pico-8 play session: hold ← + tap ❎, after a click and taps of 🅾, ❎, 🅾+❎, 🅾 in the second before t = 0

[t = 1 s] hold ← ~1s, tap ❎ ~2×
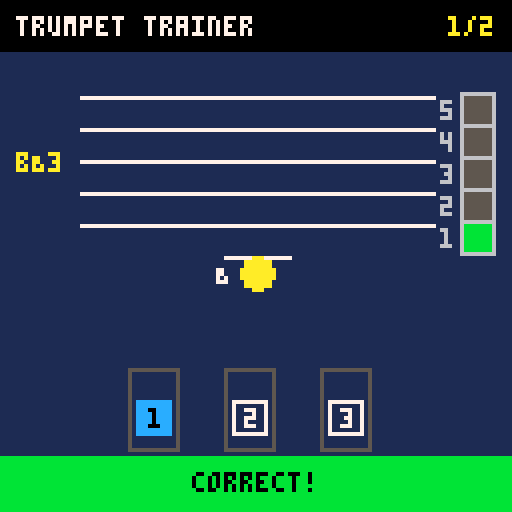

pico-8 cartridge
version 16
__lua__
-- trumpet fingering trainer
-- version 2.0 - full range expansion

function _init()
  -- app states: "menu", "reference", "quiz", "result", "play_along"
  state = "menu"
  menu_opt = 1
  ref_idx = 1
  
  -- practice state variables
  score = 0
  total = 0
  is_correct = false
  user_v = {false, false, false}
  user_air = 2
  
  -- play-along state variables
  play_along_timer = 0
  failed = false
  
  -- difficulty ranges
  min_air = 1
  max_air = 5
  is_bb = true
  tempo = 60
  
  -- database of notes (f#3 to g5)
  -- y: standard treble clef positioning (F5 = 24, E4 = 56)
  -- v: valves, air: partial (1-5), w: srs weight, p: pico-8 pitch index (F#3=18 to G5=43)
  notes = {
    -- 1st partial
    {name="f#3", y=80, v={true,true,true}, air=1, p=18},
    {name="g3",  y=76, v={true,false,true}, air=1, p=19},
    {name="g#3", y=76, v={false,true,true}, air=1, p=20},
    {name="a3",  y=72, v={true,true,false}, air=1, p=21},
    {name="bB3", y=68, v={true,false,false}, air=1, p=22},
    {name="b3",  y=68, v={false,true,false}, air=1, p=23},
    {name="c4",  y=64, v={false,false,false}, air=1, p=24},
    -- 2nd partial
    {name="c#4", y=64, v={true,true,true}, air=2, p=25},
    {name="d4",  y=60, v={true,false,true}, air=2, p=26},
    {name="d#4", y=60, v={false,true,true}, air=2, p=27},
    {name="e4",  y=56, v={true,true,false}, air=2, p=28},
    {name="f4",  y=52, v={true,false,false}, air=2, p=29},
    {name="f#4", y=52, v={false,true,false}, air=2, p=30},
    {name="g4",  y=48, v={false,false,false}, air=2, p=31},
    -- 3rd partial
    {name="g#4", y=48, v={false,true,true}, air=3, p=32},
    {name="a4",  y=44, v={true,true,false}, air=3, p=33},
    {name="bB4", y=40, v={true,false,false}, air=3, p=34},
    {name="b4",  y=40, v={false,true,false}, air=3, p=35},
    {name="c5",  y=36, v={false,false,false}, air=3, p=36},
    -- 4th partial
    {name="c#5", y=36, v={true,true,false}, air=4, p=37},
    {name="d5",  y=32, v={true,false,false}, air=4, p=38},
    {name="d#5", y=32, v={false,true,false}, air=4, p=39},
    {name="e5",  y=28, v={false,false,false}, air=4, p=40},
    -- 5th partial
    {name="f5",  y=24, v={true,false,false}, air=5, p=41},
    {name="f#5", y=24, v={false,true,false}, air=5, p=42},
    {name="g5",  y=20, v={false,false,false}, air=5, p=43}
  }
  
  -- background stars
  stars = {}
  for i=1,25 do
    add(stars, {
      x = rnd(128),
      y = rnd(128),
      speed = 0.2 + rnd(0.8),
      col = rnd({5, 6, 13})
    })
  end
  
  pick_new_note()
end

function pick_new_note()
  local active_notes = {}
  for n in all(notes) do
    if n.air >= min_air and n.air <= max_air then
      add(active_notes, n)
    end
  end
  
  if #active_notes == 0 then
    note = rnd(notes)
  else
    note = rnd(active_notes)
  end
  
  user_v = {false, false, false}
  user_air = min_air -- default
end

function _update()
  if state == "menu" then
    for s in all(stars) do
      s.y -= s.speed
      if s.y < 0 then
        s.y = 128
        s.x = rnd(128)
      end
    end
    if btnp(2) then menu_opt = max(1, menu_opt - 1) end
    if btnp(3) then menu_opt = min(7, menu_opt + 1) end
    
    if menu_opt == 4 then
      if btnp(0) then min_air = max(1, min_air - 1) end
      if btnp(1) then 
        min_air = min(5, min_air + 1) 
        if max_air < min_air then max_air = min_air end
      end
    elseif menu_opt == 5 then
      if btnp(0) then 
        max_air = max(1, max_air - 1) 
        if min_air > max_air then min_air = max_air end
      end
      if btnp(1) then max_air = min(5, max_air + 1) end
    elseif menu_opt == 6 then
      if btnp(0) or btnp(1) then is_bb = not is_bb end
    elseif menu_opt == 7 then
      if btnp(0) then tempo = max(40, tempo - 5) end
      if btnp(1) then tempo = min(120, tempo + 5) end
    end
    
    if btnp(5) and menu_opt <= 3 then
      if menu_opt == 1 then
        state = "quiz"
        score = 0
        total = 0
        pick_new_note()
      elseif menu_opt == 2 then
        state = "play_along"
        score = 0
        total = 0
        play_along_timer = 0
        failed = false
        pick_new_note()
      elseif menu_opt == 3 then
        state = "reference"
        ref_idx = 1
      end
    end
    
  elseif state == "reference" then
    if btnp(0) then ref_idx = max(1, ref_idx - 1) end
    if btnp(1) then ref_idx = min(#notes, ref_idx + 1) end
    if btnp(4) then state = "menu" end
    
  elseif state == "quiz" then
    if btnp(0) then user_v[1] = not user_v[1] end
    if btnp(1) then user_v[3] = not user_v[3] end
    
    if btn(4) then
      if btnp(2) then user_air = min(5, user_air + 1) end
      if btnp(3) then user_air = max(1, user_air - 1) end
    else
      if btnp(3) then user_v[2] = not user_v[2] end
    end
    
    if btnp(5) then
      total += 1
      local valves_correct = user_v[1] == note.v[1] and 
                             user_v[2] == note.v[2] and 
                             user_v[3] == note.v[3]
      local air_correct = user_air == note.air
      
      if valves_correct and air_correct then
        is_correct = true
        score += 1
        sfx(0)
      else
        is_correct = false
        sfx(1)
      end
      state = "result"
    end
    
  elseif state == "result" then
    if btnp(4) then
      pick_new_note()
      state = "quiz"
    end

  elseif state == "play_along" then
    if btnp(4) then
      stop_pitch()
      state = "menu"
      return
    end
    
    local beat_len = flr(1800 / tempo)
    local cycle_len = beat_len * 12
    
    if play_along_timer % beat_len == 0 then
      local beat = flr(play_along_timer / beat_len) + 1
      play_click()
      
      if beat == 5 then
        local p = is_bb and note.p - 2 or note.p
        play_pitch(p)
      elseif beat == 9 then
        stop_pitch()
      end
    end
    
    local pressed_any = false
    for i=0,3 do
      if btnp(i) then pressed_any = true end
    end
    if btnp(5) then pressed_any = true end
    
    if pressed_any and not failed then
      failed = true
      sfx(1)
    end
    
    play_along_timer += 1
    
    if play_along_timer >= cycle_len then
      if not failed then
        score += 1
      end
      total += 1
      
      failed = false
      play_along_timer = 0
      pick_new_note()
    end
  end
end

function _draw()
  cls(1)
  
  if state == "menu" then
    for s in all(stars) do
      pset(s.x, s.y, s.col)
    end
    
    rectfill(0, 0, 128, 12, 0)
    print("trumpet trainer", 4, 4, 7)
    
    rect(12, 24, 116, 101, 5)
    
    print("select mode:", 36, 28, 6)
    
    local c1 = menu_opt == 1 and 10 or 6
    local c2 = menu_opt == 2 and 10 or 6
    local c3 = menu_opt == 3 and 10 or 6
    local c4 = menu_opt == 4 and 10 or 6
    local c5 = menu_opt == 5 and 10 or 6
    local c6 = menu_opt == 6 and 10 or 6
    local c7 = menu_opt == 7 and 10 or 6
    
    local sel_y = 38 + (menu_opt - 1) * 9
    rectfill(24, sel_y - 1, 108, sel_y + 6, 2)
    
    print("practice", 36, 38, c1)
    print("play-along", 36, 47, c2)
    print("reference", 36, 56, c3)
    print("min air: < "..min_air.." >", 36, 65, c4)
    print("max air: < "..max_air.." >", 36, 74, c5)
    print("trumpet: < ".. (is_bb and "bB" or "c") .." >", 36, 83, c6)
    print("tempo: < "..tempo.." > bpm", 36, 92, c7)
    
    local arrow_x = 28 + sin(t() * 2) * 2
    print(">", arrow_x, sel_y, 10)
    
    if menu_opt <= 3 then
      print("press \151 to start", 28, 104, 7)
    else
      print("adjust with \139/\145", 34, 104, 7)
    end
    return
  end
  
  -- header
  rectfill(0, 0, 128, 12, 0)
  print("trumpet trainer", 4, 4, 7)
  
  if state == "quiz" or state == "result" or state == "play_along" then
    local score_str = score.."/"..total
    print(score_str, 124 - #score_str * 4, 4, 10)
  elseif state == "reference" then
    print("reference", 92, 4, 10)
  end
  
  -- treble clef staff
  for i=0,4 do
    local line_y = 24 + (i * 8)
    line(20, line_y, 108, line_y, 7)
  end
  
  local draw_note = state == "reference" and notes[ref_idx] or note
  
  -- note letter name
  print(draw_note.name, 4, 38, 10)
  
  -- dynamic ledger lines
  local l_y = 64
  while l_y <= draw_note.y do
    line(56, l_y, 72, l_y, 7)
    l_y += 8
  end
  
  -- accidentals (sharp/flat)
  local acc = sub(draw_note.name, 2, 2)
  if acc == "#" or acc == "b" or acc == "B" then
    print(acc, 54, draw_note.y - 2, 7)
  end
  
  -- note head
  circfill(64, draw_note.y, 4, 10)
  
  draw_valves(34, 100)
  draw_air()
  
  -- ui contextual instructions
  if state == "quiz" then
    print("\139/\131/\145:valves \142+\148/\131:air", 8, 114, 6)
    print("press \151 to submit", 28, 122, 7)
  elseif state == "result" then
    if is_correct then
      rectfill(0, 114, 128, 128, 11)
      print("correct!", 48, 118, 0)
    else
      rectfill(0, 114, 128, 128, 8)
      print("wrong! correct config shown", 12, 118, 7)
    end
  elseif state == "reference" then
    print("\139/\145: navigate notes", 22, 114, 6)
    print("press \142 for menu", 30, 122, 7)
  elseif state == "play_along" then
    print("any key: flag wrong", 34, 14, 6)
    
    local beat_len = flr(1800 / tempo)
    local beat = flr(play_along_timer / beat_len) + 1
    local beat_in_phase = ((beat - 1) % 4) + 1
    
    local phase_name = "prepare"
    if beat > 8 then
      phase_name = "reveal"
    elseif beat > 4 then
      phase_name = "play"
    end
    
    local banner_col = 13
    local text = "prepare"
    if phase_name == "play" then
      banner_col = 10
      text = "play!"
    elseif phase_name == "reveal" then
      banner_col = 11
      text = "revealed"
    end
    
    rectfill(0, 114, 128, 128, banner_col)
    print(text, 64 - #text * 2, 116, 0)
    
    local dot_start_x = 64 - 15
    for i=1,4 do
      local dx = dot_start_x + (i - 1) * 10
      if i == beat_in_phase then
        circfill(dx, 123, 2, 0)
      else
        circ(dx, 123, 2, 0)
      end
    end
    
    if failed then
      rectfill(28, 86, 100, 94, 8)
      print("flagged wrong", 34, 88, 7)
    end
  end
end

function draw_valves(start_x, y)
  local draw_note = state == "reference" and notes[ref_idx] or note
  
  local reveal = true
  if state == "play_along" then
    local beat_len = flr(1800 / tempo)
    local beat = flr(play_along_timer / beat_len) + 1
    if beat <= 8 then
      reveal = false
    end
  end

  for i=1,3 do
    local vx = start_x + (i - 1) * 24
    local active = user_v[i]
    if (state == "result" and not is_correct) or state == "reference" or (state == "play_along" and reveal) then
      active = draw_note.v[i]
    end
    
    rect(vx-2, y-8, vx+10, y+12, 5) 
    if not reveal then
      rectfill(vx, y, vx+8, y+8, 5)
      print("?", vx+3, y+2, 7)
    else
      if active then
        rectfill(vx, y, vx+8, y+8, 12)
        print(i, vx+3, y+2, 0)
      else
        rect(vx, y, vx+8, y+8, 7)
        print(i, vx+3, y+2, 7)
      end
    end
  end
end

function draw_air()
  local draw_note = state == "reference" and notes[ref_idx] or note
  local active_air = user_air
  local col = 12
  
  local reveal = true
  if state == "play_along" then
    local beat_len = flr(1800 / tempo)
    local beat = flr(play_along_timer / beat_len) + 1
    if beat <= 8 then
      reveal = false
    else
      active_air = draw_note.air
      col = 11
    end
  elseif state == "result" then
    active_air = draw_note.air
    col = is_correct and 11 or 8
  elseif state == "reference" then
    active_air = draw_note.air
    col = 11
  end
  
  for i=1,5 do
    local by = 64 - (i * 8)
    local fill_col = 5
    if reveal then
      if active_air == i then
        fill_col = col
      end
    end
    
    rectfill(116, by, 122, by+6, fill_col)
    rect(115, by-1, 123, by+7, 6)
    print(i, 110, by+1, 6)
  end
end

function play_pitch(p)
  local addr = 0x3354
  poke(addr, p)
  poke(addr+1, 40)
  poke(addr+2, p)
  poke(addr+3, 40)
  poke(addr+65, 30)
  poke(addr+66, 0)
  poke(addr+67, 1)
  sfx(5, 3)
end

function stop_pitch()
  sfx(-1, 3)
end

function play_click()
  local addr = 0x3310
  poke(addr, 50)
  poke(addr+1, 51)
  poke(addr+2, 0)
  poke(addr+3, 0)
  poke(addr+65, 2)
  poke(addr+66, 0)
  poke(addr+67, 0)
  sfx(4, 2)
end
